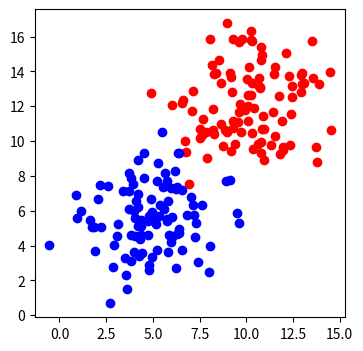

Python code for this plot:
import numpy as np
import matplotlib.pyplot as plt

def draw(x1, x2):
    ln = plt.plot(x1, x2, '-')
    plt.pause(0.001)
    ln[0].remove()

def sigmoid(score):
    return 1/(1 + np.exp(-score))

def calculate_error(line_parameters, points, y):
    m = points.shape[0]
    p = sigmoid(points*line_parameters)
    cross_entropy = -(1/m)*(np.log(p).T * y + np.log(1-p).T*(1-y))
    return cross_entropy

def gradient_descent(line_parameters, points, y , alpha):
    n=points.shape[0]
    for i in range(2000):
        p=sigmoid(points*line_parameters)
        gradient= points.T*(p-y)*(alpha/n)
        line_parameters = line_parameters - gradient

        w1=line_parameters.item(0)
        w2=line_parameters.item(1)
        b=line_parameters.item(2)

        x1=np.array([points[:,0].min(), points[:,0].max()])
        x2= -b/w2 + (x1*(-w1/w2))
    draw(x1,x2)

n_points = 100
np.random.seed(0)
bias = np.ones(n_points)
random_x1_values = np.random.normal(10, 2, n_points)
random_x2_values = np.random.normal(12, 2, n_points)
top_region = np.array([random_x1_values, random_x2_values, bias]).T
random_x1_values_blue = np.random.normal(5, 2, n_points)
random_x2_values_blue = np.random.normal(6, 2, n_points)
bottom_region = np.array([random_x1_values_blue, random_x2_values_blue, bias]).T
all_points = np.vstack((top_region, bottom_region))
line_parameters = np.matrix([np.zeros(3)]).T
linear_combination = all_points*line_parameters
probabilities = sigmoid(linear_combination)
y = np.array([np.zeros(n_points), np.ones(n_points)]).reshape(n_points*2, 1)

_, ax = plt.subplots(figsize=(4, 4))
ax.scatter(top_region[:, 0], top_region[:, 1], color='r')
ax.scatter(bottom_region[:, 0], bottom_region[:, 1], color='b')
gradient_descent(line_parameters, all_points, y, 0.06)
plt.show()

print(calculate_error(line_parameters, all_points, y))
